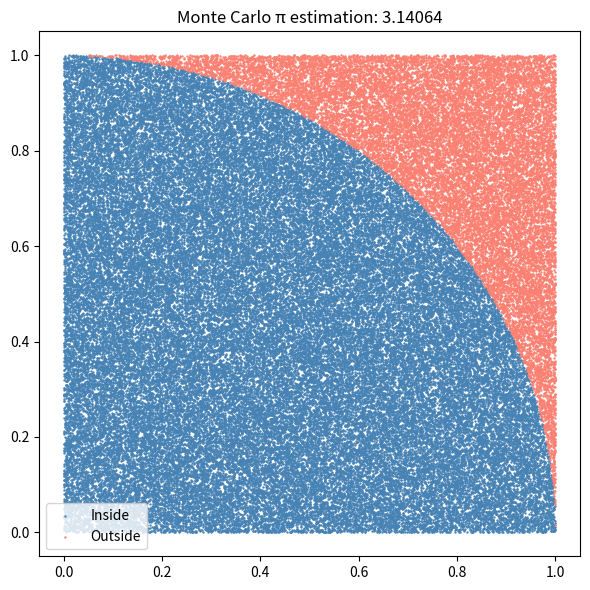

Recreate this plot in Python.
import numpy as np
import matplotlib.pyplot as plt

def estimate_pi(n_samples):
    # Generate random points in unit square
    x = np.random.uniform(0, 1, n_samples)
    y = np.random.uniform(0, 1, n_samples)
    
    # Check if point falls inside quarter circle
    inside = (x**2 + y**2) <= 1
    
    pi_estimate = 4 * np.sum(inside) / n_samples
    return pi_estimate, x, y, inside

def plot_simulation(x, y, inside, pi_estimate):
    plt.figure(figsize=(6, 6))
    plt.scatter(x[inside], y[inside], color='steelblue', s=0.5, label='Inside')
    plt.scatter(x[~inside], y[~inside], color='salmon', s=0.5, label='Outside')
    plt.title(f'Monte Carlo π estimation: {pi_estimate:.5f}')
    plt.legend()
    plt.tight_layout()
    plt.savefig('monte_carlo_pi.png')
    plt.show()

if __name__ == "__main__":
    n = 100_000
    pi_est, x, y, inside = estimate_pi(n)
    print(f"Estimated π: {pi_est:.5f}")
    print(f"Actual π:    {np.pi:.5f}")
    print(f"Error:       {abs(pi_est - np.pi):.5f}")
    plot_simulation(x, y, inside, pi_est)
